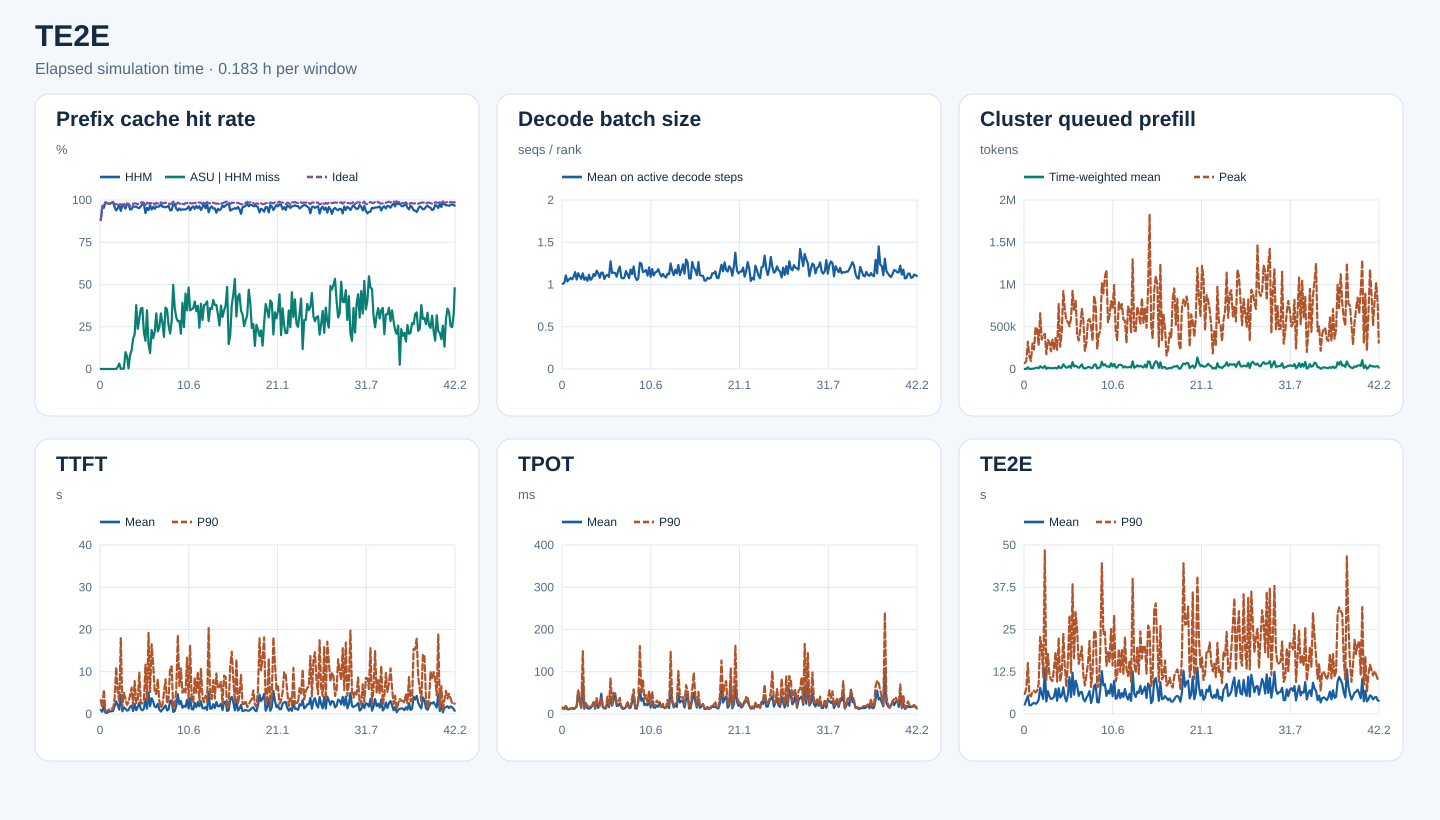

The table this chart was drawn from, first rows:
start_s, end_s, requests, input_tokens, hhm_hit_tokens, asu_hit_tokens, ideal_hit_tokens, hhm_hit_rate, asu_hit_rate_on_hhm_miss, ideal_hit_rate, decode_rank_steps, decode_bs_mean, queued_prefill_tokens_mean, queued_prefill_tokens_peak, ttft_samples, ttft_mean_ms, ttft_p90_ms, tpot_samples, tpot_mean_ms, tpot_p90_ms, te2e_samples, te2e_mean_ms, te2e_p90_ms
0, 660, 136, 1646947, 1450944, 0, 1451568, 0.881, 0.0, 0.8814, 4676, 1.009, 994.9, 69640, 136, 963.2, 3253, 136, 15.11, 12.37, 136, 2817, 5921
660, 1320, 339, 6824366, 6527440, 0, 6572352, 0.9565, 0.0, 0.9631, 22480, 1.022, 1099, 91888, 339, 534.5, 1500, 339, 11.69, 13.46, 339, 4094, 7551
1320, 1980, 443, 15102251, 14406304, 0, 14741632, 0.9539, 0.0, 0.9761, 25110, 1.107, 19865, 323771, 443, 2040, 5736, 443, 18.89, 18.45, 443, 5332, 15099
1980, 2640, 328, 12448810, 12270816, 0, 12277184, 0.9857, 0.0, 0.9862, 16679, 1.036, 1107, 153094, 328, 321.7, 786, 328, 11.18, 12.49, 328, 2579, 5708
2640, 3300, 306, 7733555, 7596912, 0, 7598256, 0.9823, 0.0, 0.9825, 15513, 1.06, 200.6, 94095, 306, 252.4, 597.5, 306, 11.19, 12.38, 306, 2553, 5214
3300, 3960, 492, 13590381, 13280896, 0, 13324672, 0.9772, 0.0, 0.9804, 24515, 1.078, 4476, 301074, 492, 482.3, 966.2, 492, 12.42, 13.46, 492, 3027, 6683
3960, 4620, 454, 15814295, 15449424, 0, 15491536, 0.9769, 0.0, 0.9796, 23749, 1.06, 4790, 229374, 454, 679.4, 1297, 454, 14.13, 12.82, 454, 3305, 6906
4620, 5280, 584, 24024818, 23638352, 0, 23683024, 0.9839, 0.0, 0.9858, 28029, 1.09, 12207, 496257, 584, 622.7, 1285, 584, 12.08, 13.75, 584, 3027, 6386
5280, 5940, 648, 28582007, 28179600, 0, 28263136, 0.9859, 0.0, 0.9888, 28431, 1.147, 16733, 471095, 648, 744.2, 1302, 648, 13.1, 14.59, 648, 3259, 6872
5940, 6600, 384, 12956494, 12409728, 0, 12612848, 0.9578, 0.0, 0.9735, 15319, 1.059, 8817, 278585, 384, 1824, 3709, 384, 18.37, 14.62, 384, 4211, 8840
6600, 7260, 492, 17656047, 16566624, 80, 17229008, 0.9383, 7.343336793880797e-05, 0.9758, 19394, 1.134, 33324, 660077, 492, 2979, 11093, 492, 52.21, 58.13, 492, 7739, 22820
7260, 7920, 541, 15625553, 14863424, 9392, 15184528, 0.9512, 0.01232, 0.9718, 27803, 1.096, 16785, 348856, 541, 2052, 5182, 541, 31.48, 28.15, 541, 5885, 19268
7920, 8580, 572, 21522621, 20903504, 20080, 21031104, 0.9712, 0.03243, 0.9772, 33879, 1.067, 13638, 395962, 572, 1041, 2964, 572, 14.57, 16.08, 572, 4448, 10919
8580, 9240, 426, 20084257, 18776080, 480, 19558656, 0.9349, 0.0003669, 0.9738, 23850, 1.132, 35741, 416257, 426, 4597, 17967, 426, 75.42, 148.7, 426, 13444, 48418
9240, 9900, 375, 13624240, 13220688, 1344, 13245472, 0.9704, 0.00333, 0.9722, 22495, 1.057, 2446, 174867, 375, 651.8, 1551, 375, 12.44, 15.09, 375, 3688, 10052
9900, 10560, 427, 20388053, 19689088, 992, 19916880, 0.9657, 0.001419, 0.9769, 34844, 1.083, 16287, 343396, 427, 1594, 5000, 427, 23.65, 26.51, 427, 6763, 17767
10560, 11220, 363, 10960014, 10401600, 55728, 10545088, 0.949, 0.0998, 0.9621, 26620, 1.044, 10122, 319487, 363, 1248, 3657, 363, 13.43, 17.08, 363, 5213, 11461
11220, 11880, 503, 20010425, 19477440, 40528, 19599664, 0.9734, 0.07604, 0.9795, 31364, 1.115, 9066, 208635, 503, 813, 2163, 503, 13.05, 17.95, 503, 4422, 10158
11880, 12540, 421, 18291324, 17847600, 1648, 17883344, 0.9757, 0.003714, 0.9777, 26780, 1.055, 11965, 350962, 421, 901.9, 2791, 421, 13.59, 15.91, 421, 4599, 9761
12540, 13200, 444, 13018465, 12288096, 60096, 12562256, 0.9439, 0.08228, 0.965, 26517, 1.072, 9620, 226100, 444, 1705, 4465, 444, 19.13, 20.31, 444, 5097, 13713
13200, 13860, 464, 15376201, 14539952, 91360, 14926016, 0.9456, 0.1092, 0.9707, 36512, 1.124, 15730, 367041, 464, 1993, 6247, 464, 27.89, 26.98, 464, 7455, 18318
13860, 14520, 479, 14566394, 14035280, 95632, 14243472, 0.9635, 0.1801, 0.9778, 27315, 1.102, 5799, 226125, 479, 714.1, 1954, 479, 12.45, 15.73, 479, 3907, 9576
14520, 15180, 605, 25502429, 24474400, 210608, 25004112, 0.9597, 0.2049, 0.9805, 34262, 1.164, 33488, 769689, 605, 2398, 7789, 605, 33.4, 37.64, 605, 7628, 22511
15180, 15840, 459, 20675352, 19872608, 303120, 20241424, 0.9612, 0.3776, 0.979, 31761, 1.134, 10485, 264071, 459, 896.7, 2585, 459, 14.15, 18.73, 459, 4884, 9694
15840, 16500, 454, 16866093, 16091344, 184112, 16431600, 0.9541, 0.2376, 0.9742, 27060, 1.08, 17932, 435330, 454, 1630, 3359, 454, 23.51, 18.63, 454, 5447, 12199
16500, 17160, 605, 26819304, 25535888, 381120, 26245632, 0.9521, 0.297, 0.9786, 34975, 1.141, 55234, 922021, 605, 2657, 9779, 605, 48.1, 38.45, 605, 7903, 23690
17160, 17820, 597, 26180245, 25210208, 347840, 25763584, 0.9629, 0.3586, 0.9841, 38839, 1.139, 32313, 700797, 597, 1179, 2546, 597, 15.87, 17.5, 597, 5035, 14169
17820, 18480, 499, 25652570, 25012080, 231264, 25322608, 0.975, 0.3611, 0.9871, 28996, 1.066, 14799, 572386, 499, 863.6, 2497, 499, 13.1, 15.24, 499, 3743, 8027
18480, 19140, 429, 27231014, 26511088, 154720, 26765280, 0.9736, 0.2149, 0.9829, 32201, 1.106, 22487, 557922, 429, 1270, 3311, 429, 13.25, 15.13, 429, 5727, 15523
19140, 19800, 366, 15938224, 14701760, 206656, 15372304, 0.9224, 0.1671, 0.9645, 29879, 1.113, 36707, 506500, 366, 3580, 11751, 366, 28.55, 41.75, 366, 10851, 29178
19800, 20460, 417, 17212370, 16414352, 277344, 16939392, 0.9536, 0.3475, 0.9841, 25514, 1.09, 13651, 594582, 417, 1272, 3181, 417, 16.13, 17.22, 417, 5002, 12225
20460, 21120, 516, 26467504, 24879408, 234304, 25928160, 0.94, 0.1475, 0.9796, 31401, 1.274, 81733, 923576, 516, 5081, 19209, 516, 39.82, 84.08, 516, 12196, 38373
21120, 21780, 585, 25549553, 24786160, 71856, 25108544, 0.9701, 0.09413, 0.9827, 31359, 1.136, 29876, 690123, 585, 1840, 5167, 585, 19.75, 20.71, 585, 5708, 16474
21780, 22440, 389, 19835107, 18713984, 258432, 19450000, 0.9435, 0.2305, 0.9806, 27328, 1.141, 38279, 812465, 389, 3739, 16518, 389, 33.46, 50.2, 389, 9840, 30105
22440, 23100, 631, 30626727, 29407024, 222512, 30172048, 0.9602, 0.1824, 0.9852, 29424, 1.135, 27285, 405776, 631, 2946, 11858, 631, 48.62, 45.87, 631, 8333, 24634
23100, 23760, 588, 19281180, 18265584, 224080, 18743456, 0.9473, 0.2206, 0.9721, 28051, 1.093, 13862, 336222, 588, 1726, 5136, 588, 18.97, 25.04, 588, 5343, 14834
23760, 24420, 683, 28240758, 27149968, 359440, 27758224, 0.9614, 0.3295, 0.9829, 45484, 1.164, 29219, 465131, 683, 1597, 4723, 683, 19.63, 28.84, 683, 6462, 16739
24420, 25080, 713, 30739054, 29504112, 274272, 30100800, 0.9598, 0.2221, 0.9792, 36432, 1.212, 54926, 712947, 713, 2411, 8201, 713, 25.54, 38.3, 713, 6536, 19965
25080, 25740, 492, 21171295, 20368896, 197296, 20674960, 0.9621, 0.2459, 0.9766, 27914, 1.081, 13591, 578418, 492, 1082, 3129, 492, 15.62, 18.19, 492, 4510, 11568
25740, 26400, 445, 20477534, 19954176, 172320, 20193936, 0.9744, 0.3293, 0.9862, 28046, 1.072, 5484, 215239, 445, 589.7, 1463, 445, 11.9, 13.67, 445, 3709, 8423
26400, 27060, 485, 19946247, 19150080, 219392, 19588928, 0.9601, 0.2756, 0.9821, 31228, 1.082, 11662, 309596, 485, 1038, 2144, 485, 13.04, 16.72, 485, 4810, 11485
27060, 27720, 586, 20000042, 19207584, 150288, 19607280, 0.9604, 0.1896, 0.9804, 37280, 1.159, 23058, 571200, 586, 1508, 5094, 586, 16.92, 18.13, 586, 5525, 14915
27720, 28380, 535, 22731742, 21738960, 360496, 22381888, 0.9563, 0.3631, 0.9846, 35282, 1.12, 24533, 593690, 535, 2033, 8231, 535, 26.15, 27.85, 535, 6771, 21620
28380, 29040, 516, 20077037, 19282592, 280960, 19704304, 0.9604, 0.3537, 0.9814, 23079, 1.075, 9878, 507536, 516, 841.4, 2470, 516, 14.19, 15.28, 516, 3231, 7981
29040, 29700, 572, 22651372, 21885872, 197696, 22191280, 0.9662, 0.2583, 0.9797, 34232, 1.177, 13991, 334276, 572, 1118, 3699, 572, 14.8, 20.75, 572, 4942, 12341
29700, 30360, 637, 23257240, 21826256, 300016, 22666160, 0.9385, 0.2097, 0.9746, 36209, 1.123, 50054, 868339, 637, 3073, 10973, 637, 27.92, 38.56, 637, 8346, 24667
30360, 31020, 651, 27604309, 25954672, 467936, 27058480, 0.9402, 0.2837, 0.9802, 36006, 1.213, 53920, 762330, 651, 3215, 11262, 651, 42.99, 58.32, 651, 8768, 23948
31020, 31680, 667, 33223023, 32368320, 425248, 32868800, 0.9743, 0.4975, 0.9893, 37518, 1.091, 7290, 238047, 667, 492.1, 1371, 667, 13.4, 15.46, 667, 3518, 7912
31680, 32340, 580, 31531306, 30767232, 275904, 31156368, 0.9758, 0.3611, 0.9881, 31408, 1.053, 13357, 407048, 580, 697.3, 1925, 580, 12.54, 14.73, 580, 3396, 8219
32340, 33000, 364, 16427600, 15571456, 261088, 15988960, 0.9479, 0.305, 0.9733, 24215, 1.069, 21887, 449448, 364, 1975, 5840, 364, 29.29, 31.48, 364, 7190, 18662
33000, 33660, 635, 32616623, 30579600, 574912, 32130000, 0.9375, 0.2822, 0.9851, 33809, 1.257, 85433, 1014035, 635, 4664, 18651, 635, 56.96, 160.9, 635, 12684, 44617
33660, 34320, 592, 29956106, 28488720, 416880, 29387712, 0.951, 0.2841, 0.981, 41687, 1.247, 42231, 892551, 592, 2311, 6615, 592, 31.33, 50.52, 592, 8469, 23634
34320, 34980, 680, 26584942, 25002176, 330096, 25830048, 0.9405, 0.2086, 0.9716, 36602, 1.147, 55290, 1091316, 680, 3063, 10777, 680, 36.87, 81.01, 680, 8838, 24285
34980, 35640, 691, 25482440, 24083152, 547856, 24913984, 0.9451, 0.3915, 0.9777, 36232, 1.155, 30977, 1171532, 691, 1473, 5013, 691, 20.97, 34.4, 691, 5345, 14269
35640, 36300, 611, 21704415, 20479360, 303440, 21130608, 0.9436, 0.2477, 0.9736, 34663, 1.17, 31500, 551357, 611, 1931, 5986, 611, 23.77, 44.74, 611, 6883, 18282
36300, 36960, 601, 23724324, 22412384, 585680, 23312848, 0.9447, 0.4464, 0.9827, 36795, 1.106, 22178, 628805, 601, 1668, 5066, 601, 20.46, 27.36, 601, 6028, 15465
36960, 37620, 747, 34308545, 32528224, 617024, 33657936, 0.9481, 0.3466, 0.981, 37894, 1.202, 67287, 802702, 747, 3378, 13344, 747, 33.31, 54.2, 747, 8793, 25133
37620, 38280, 592, 32800162, 31562912, 596816, 32352256, 0.9623, 0.4824, 0.9863, 37690, 1.091, 30933, 715874, 592, 1296, 3508, 592, 15.3, 20.21, 592, 5248, 14340
38280, 38940, 550, 27219552, 25552016, 578576, 26724560, 0.9387, 0.347, 0.9818, 35982, 1.183, 60755, 994009, 550, 3827, 16135, 550, 30.07, 53.49, 550, 9759, 29258
38940, 39600, 528, 22819205, 21788112, 363904, 22341504, 0.9548, 0.3529, 0.9791, 28649, 1.107, 17436, 444968, 528, 1141, 3288, 528, 15.15, 21.65, 528, 4479, 9678
... 171 more rows
